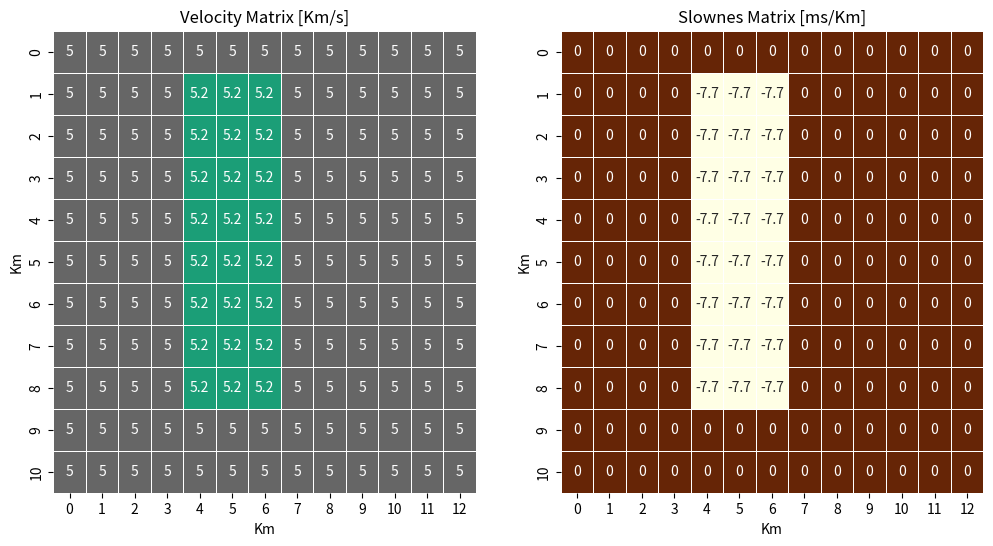
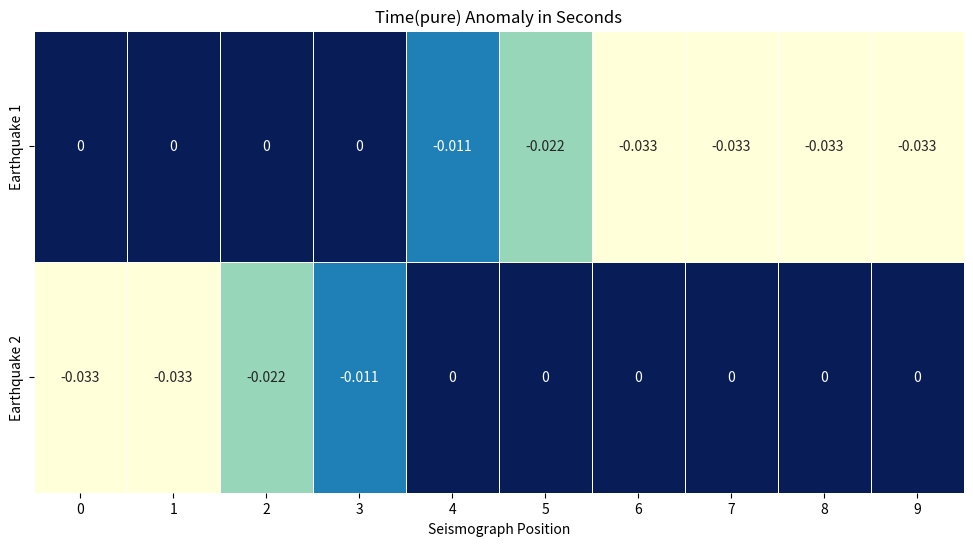
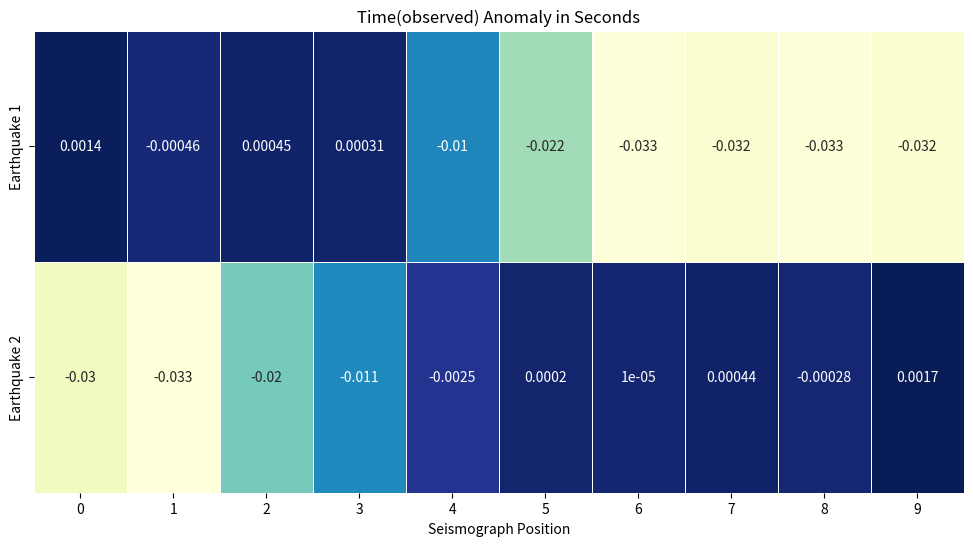
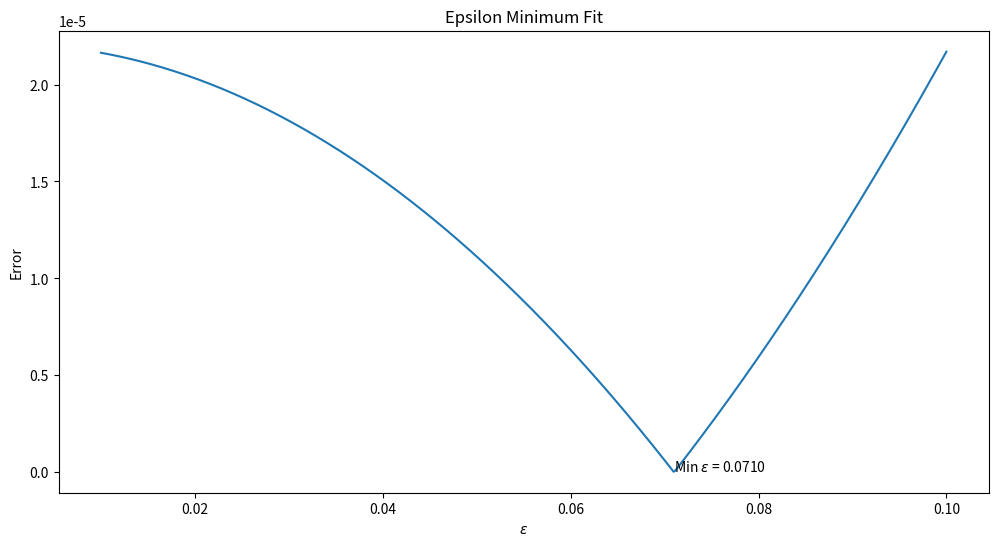
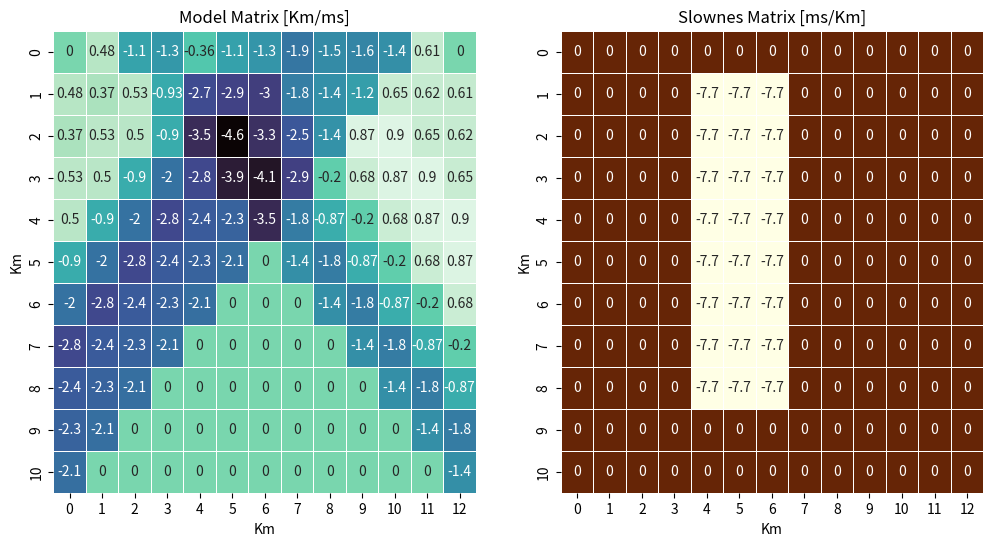
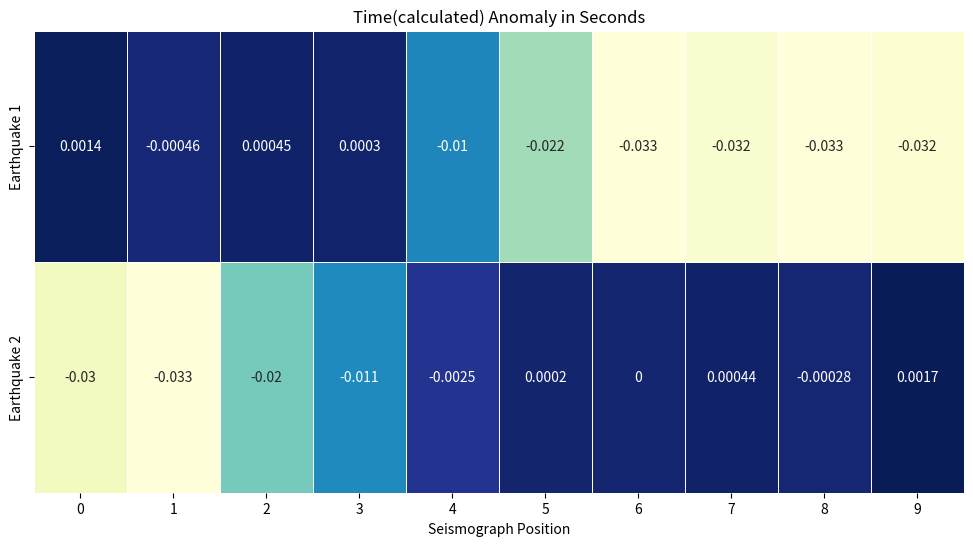

Write Python code to recreate these figures, in order.
import numpy as np
import matplotlib.pyplot as plt
import seaborn as sns
import math

#data
z = 11
x = 13
n_seis = 10
v1 = 5          #5km/s
v2 = 5.2        #5.2km/s
cmap_list = ["YlOrBr","Blues", "dark:salmon_r","#69d","seagreen","cubehelix","crest","flare","mako","rocket","Dark2_r","YlGnBu"]

#simulate the cross section = 11X13 matrix

def model_anomaly(x1, x2, z1, z2):
    """

    :param x1: int, anomaly coordinate x1
    :param x2: int, anomaly coordinate x2
    :param z1: int, anomaly coordinate z1
    :param z2: int, anomaly coordinate z2
    :return: original model velocity matrix and slowness matrix
    """
    velocity_mat = np.zeros((z, x))
    velocity_mat[:, :] = v1
    # add the anomaly
    velocity_mat[z1:z2, x1:x2] = v2
    # get the slownes matrix sum(1/v(ui) -1/v)
    slowness_mat = 1 / velocity_mat - (1 / v1)
    return slowness_mat, velocity_mat

#get matrices
slowness_mat, velocity_mat = model_anomaly(4,7,1,9)

#m vector is the flattened slownes_mat
m_test = np.ravel(slowness_mat)

#calculate t_pure

# earthquake 1 (from the left)
#flip order of the matrix and get the trace increasing from 2X2 (first detector) to 3X3... until 10X10(last detector)
tr_eqk1 = [np.trace(np.fliplr(slowness_mat[0:i, 0:i])) for i in range(2, 12)]
#to obtain the arrival time tr_eqk are multiplied by the distance sqtr(2)
t1_pure = np.array(tr_eqk1)*math.sqrt(2)
print(f"""The time anomaly in seconds of the first earthquake detected by each seismograph are: \n{t1_pure}""")
#earthquake 2 (from the right)
#calculate the traces with an ofset from colum 2(first detector) to column 10 last detector
tr_eqk2 =  [np.trace(slowness_mat,offset=i) for i in range(2,12)]
t2_pure = np.array(tr_eqk2)*math.sqrt(2)
print(f"""The time anomaly in seconds of the second earthquake detected by each seismograph are: \n{t2_pure}""")
#create t_pure, one matrix whit all measurment
t_pure = np.zeros((2,len(t2_pure)))
t_pure[0] = t1_pure
t_pure[1] = t2_pure
t_pure_1d = np.ravel(t_pure)

#calculate G matrix

#Gmatrix is  a 20X143 matrix, 20 is from the 20 seismographs, and 143 is from 13*11, i.e we have 20 11X20 matrices one for each wave
def G_mat():

  #matrix G is 20 columns, and z*x rows
    G = np.zeros([n_seis*2,x*z])
    #first 10 rows travel from the left(np.fliplr, flips the columns), first diagoal= np.eye(11, 13, 11-0) from the position of detectors
    for i in range(n_seis):
        G[i] = np.ravel(np.fliplr(np.eye(z, x, z-i)))
     #the last 10 are waves traveling from the right and first diagonal =  np.eye(11,13,2+0) from detector position
    for i in range(n_seis,n_seis*2):
        j = i - n_seis
        G[i] = np.ravel(np.eye(z,x,2+j))
    return G * math.sqrt(2)
#test
G = G_mat()
d = G@m_test
test1 = d==np.ravel(t_pure)
if test1.all():
    print("G matrix is correct")


#create noise

#normal distributed with mean value 0
n = np.random.normal(0,size=2*n_seis)
#and condition ||n||=||t_pure||/18
t_pure_norm = np.linalg.norm(t_pure_1d)
n_norm = t_pure_norm/18
#find scaling factor
y = n_norm/np.linalg.norm(n)
#create nosise
n = n * y
#test
print(f"""The noise vector fulfil condition? {round(np.linalg.norm(n),5)==round(n_norm,5)}""")

#add noise to t_pure to create t_obs

t_obs_1d = t_pure_1d + n
t_obs = np.zeros((2,n_seis))
t_obs[0] = t_obs_1d[:n_seis]
t_obs[1]= t_obs_1d[n_seis:n_seis*2]


# find the solution using tikhonov regularization

# build a tikhonov regularization function
def tikhonov_reg(G,d,eps):
    m = np.linalg.inv(G.T@G + np.identity(143)*eps**2)@G.T@d
    return m

def solve_eps(eps,G,d,error):
    m = tikhonov_reg(G,d,eps)
    s = np.abs(np.linalg.norm(d - G@m) - d.shape[0]*error**2)
    return s
#data
error = n.std()
resolution = 500
epsilons = np.linspace(1e-2,0.1,resolution)
solutions = np.zeros(resolution)
for i, eps in enumerate(epsilons):
    solutions[i] = solve_eps(eps,G,t_obs_1d,error)

min_index = np.argmin(solutions)
min_eps = epsilons[min_index]


#get model matrix
m = tikhonov_reg(G,t_obs_1d,min_eps)
# create a 11X13 m matrix for visualization
m_mat = m.reshape(z,x)*1e3

#calculate t
t = G@m
t_mat = t.reshape(2,10)
#test
test2 = np.round(t,4)==np.round(np.ravel(t_obs),4)
if test2.all():
    print("m model is correct")
else:
    print('FAIL!!!!')

#plots

def models_plots(M1, M2, r1, r2, color1, color2, name1, name2, save_fig=False):
    """

    :param M1: Matrix  1
    :param M2: Matrix 2
    :param r1: int, rounding number
    :param r2: int, rounding number
    :param color1: heatmap colors from cmap_list
    :param color2: heatmap colors from cmap_list
    :param name1: 1st figure title
    :param name2: 1st figure title
    :param save_fig: if true save figure
    :return: plot of 2 model matrix
    """
    fig, axs = plt.subplots(1, 2, figsize=(12, 6))
    sns.heatmap(np.round(M1, r1), annot=True, linewidth=0.5, cmap=color1, cbar=False, ax=axs[0])
    sns.heatmap(np.round(M2, r2), annot=True, linewidth=0.5, cmap=color2, cbar=False, ax=axs[1])
    axs[0].set_xlabel('Km')
    axs[0].set_ylabel('Km')
    axs[1].set_xlabel('Km')
    axs[1].set_ylabel('Km')
    axs[0].set_title(f'{name1}')
    axs[1].set_title(f'{name2}')
    if save_fig:
        plt.savefig(f'{name1}_{name2}')
    plt.show()


def seismograph_times_plot(M, r,name,color, save_fig=False):
    """

    :param M: Seismograph time detection matrix
    :param r: int, rounding value
    :param name: name in the title
    :return: heatmap of time recorded by seismographs
    """
    fig, axs = plt.subplots(figsize = (12,6))
    axs= sns.heatmap(np.round(M,r),annot=True, linewidth=0.5,cmap=color, cbar=False)
    axs.set_yticklabels(['Earthquake 1','Earthquake 2'])
    axs.set_xlabel('Seismograph Position')
    axs.set_title(f'Time({name}) Anomaly in Seconds')
    if save_fig:
        plt.savefig(f'Time({name}')
    plt.show()

#plot velocity matrix with slowness
models_plots(velocity_mat, slowness_mat*1e3, 3, 3, cmap_list[10], cmap_list[0], 'Velocity Matrix [Km/s]', 'Slownes Matrix [ms/Km]', save_fig=False)

#plot sesimograph pure times
seismograph_times_plot(t_pure, 3,'pure',cmap_list[11])

#plot sesimograph observed  times
seismograph_times_plot(t_obs, 5,'observed',cmap_list[11])


#plot epsilon minimization fit
fig, ax = plt.subplots(figsize = (12,6))
ax.plot(epsilons,solutions)
ax.set_xlabel('$\\epsilon$')
ax.set_ylabel('Error')
ax.set_title('Epsilon Minimum Fit')
ax.annotate(f"Min $\\epsilon$ = {min_eps:1.4f}",(min_eps,solutions[min_index]))
plt.show()

#plot model obtained after tikhonov_reg with real model
models_plots(m_mat, slowness_mat*1e3, 3, 3, cmap_list[8], cmap_list[0], 'Model Matrix [Km/ms]', 'Slownes Matrix [ms/Km]', save_fig=False)

#plot sesimograph model calculated  times
seismograph_times_plot(t_mat, 5,'calculated',cmap_list[11])
